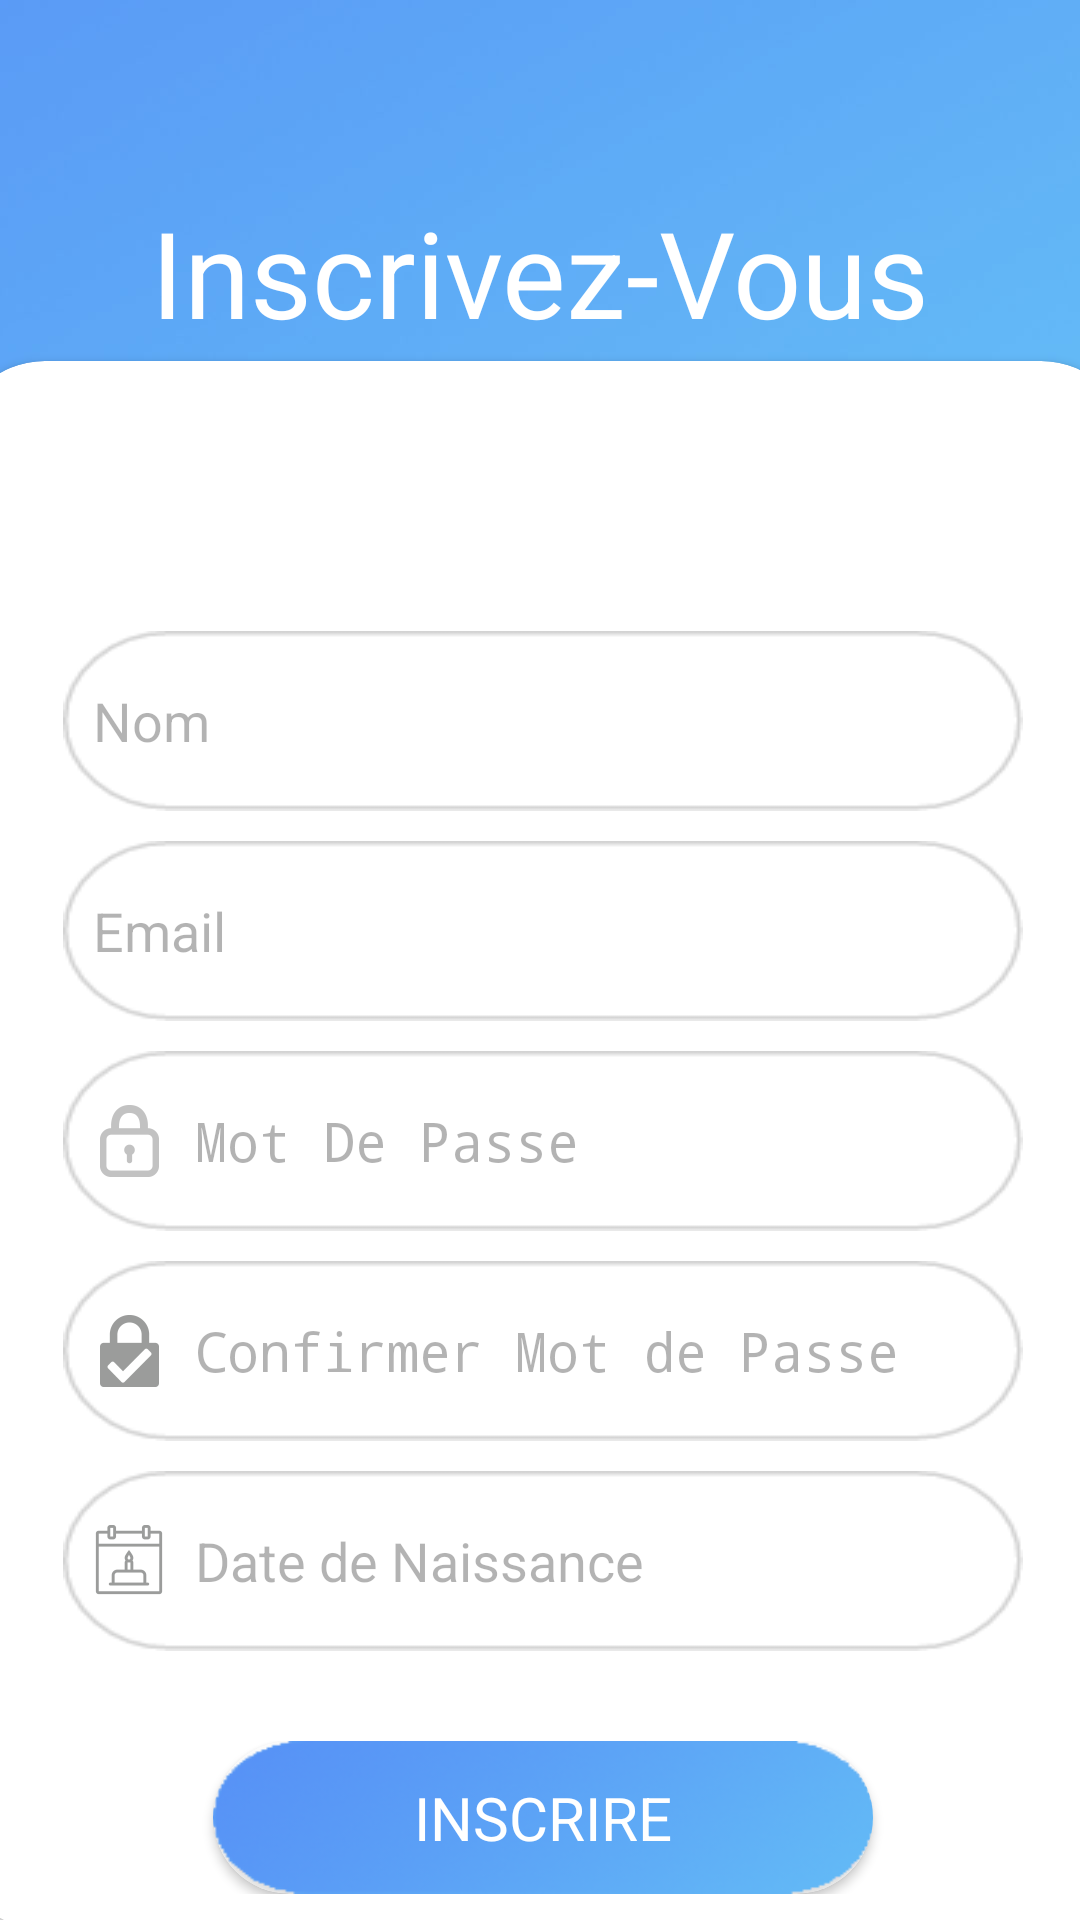

Produce the Android XML layout that renders to this screen, including the resource entries it uses.
<!-- AndroidManifest.xml: activity theme Theme.AppCompat.Light.NoActionBar -->
<!-- res/layout/activity_register.xml -->
<?xml version="1.0" encoding="utf-8"?>
<androidx.constraintlayout.widget.ConstraintLayout xmlns:android="http://schemas.android.com/apk/res/android"
    xmlns:app="http://schemas.android.com/apk/res-auto"
    xmlns:tools="http://schemas.android.com/tools"
    android:layout_width="match_parent"
    android:layout_height="match_parent"
    android:background="@drawable/backlogin"
    tools:context=".RegisterActivity">

    <androidx.cardview.widget.CardView
        android:id="@+id/cardView"
        android:layout_width="392dp"
        android:layout_height="523dp"
        android:layout_marginStart="21dp"
        android:layout_marginTop="3dp"
        android:layout_marginEnd="20dp"
        android:background="@android:color/transparent"
        app:cardCornerRadius="30dp"
        app:layout_constraintEnd_toEndOf="parent"
        app:layout_constraintStart_toStartOf="parent"
        app:layout_constraintTop_toBottomOf="@+id/textView2">

        <RelativeLayout
            android:layout_width="match_parent"
            android:layout_height="match_parent"
            android:background="#00FFFFFF">

            <ImageView
                android:id="@+id/imageView7"
                android:layout_width="40dp"
                android:layout_height="40dp"
                android:layout_centerHorizontal="true"
                android:layout_marginTop="20dp"
                android:tint="#0B0909"
                app:srcCompat="@drawable/ic_group_add_" />

            <EditText
                android:id="@+id/username"
                android:layout_width="wrap_content"
                android:layout_height="60dp"
                android:layout_below="@id/imageView7"
                android:layout_centerInParent="true"
                android:layout_marginTop="30dp"
                android:alpha="0.50"
                android:background="@drawable/edittextbox"
                android:drawableStart="@drawable/ic_person_black_24dp"
                android:drawablePadding="10dp"
                android:ems="10"
                android:hint="Nom"
                android:inputType="textPersonName"
                android:padding="10dp" />

            <EditText
                android:id="@+id/bd"
                android:layout_width="wrap_content"
                android:layout_height="60dp"
                android:layout_below="@id/confirmmp"
                android:layout_centerInParent="true"
                android:layout_marginTop="10dp"
                android:alpha="0.50"
                android:background="@drawable/edittextbox"
                android:drawableLeft="@drawable/birthdate"
                android:drawablePadding="10dp"
                android:editable="false"
                android:ems="10"
                android:hint="Date de Naissance"
                android:padding="10dp" />

            <EditText
                android:id="@+id/confirmmp"
                android:layout_width="wrap_content"
                android:layout_height="60dp"
                android:layout_below="@id/mp"
                android:layout_centerInParent="true"
                android:layout_marginTop="10dp"
                android:alpha="0.50"
                android:background="@drawable/edittextbox"
                android:drawableLeft="@drawable/passwordcnfrm"
                android:drawablePadding="10dp"
                android:ems="10"
                android:hint="Confirmer Mot de Passe"
                android:inputType="textPassword"
                android:padding="10dp" />


            <EditText
                android:id="@+id/em"
                android:layout_width="wrap_content"
                android:layout_height="60dp"
                android:layout_below="@id/username"
                android:layout_centerInParent="true"
                android:layout_marginTop="10dp"
                android:alpha="0.50"
                android:background="@drawable/edittextbox"
                android:drawableStart="@drawable/ic_email_black_24dp"
                android:drawablePadding="10dp"
                android:ems="10"
                android:hint="Email"
                android:inputType="textEmailAddress"
                android:padding="10dp" />

            <EditText
                android:id="@+id/mp"
                android:layout_width="wrap_content"
                android:layout_height="60dp"
                android:layout_below="@id/em"
                android:layout_centerInParent="true"
                android:layout_marginTop="10dp"
                android:alpha="0.50"
                android:background="@drawable/edittextbox"
                android:drawableLeft="@drawable/password"
                android:drawablePadding="10dp"
                android:ems="10"
                android:hint="Mot De Passe"
                android:inputType="textPassword"
                android:padding="10dp" />
            <include
                android:id="@+id/signupbtn"
                layout="@layout/signin_button_layout"
                android:layout_width="230dp"
                android:layout_height="wrap_content"
                android:layout_marginTop="30dp"
                android:layout_below="@id/bd"
                android:layout_centerInParent="true" />

            <ImageView
                android:id="@+id/imageView8"
                android:layout_width="50dp"
                android:layout_height="50dp"
                android:layout_below="@+id/bd"
                android:layout_marginStart="14dp"
                android:layout_marginTop="30dp"
                android:layout_marginEnd="30dp"
                android:layout_toStartOf="@+id/loginbtn"
                app:srcCompat="@drawable/google_icon" />

            <ImageView
                android:id="@+id/imageView9"
                android:layout_width="45dp"
                android:layout_height="50dp"
                android:layout_below="@+id/bd"
                android:layout_alignParentEnd="true"
                android:layout_marginStart="30dp"
                android:layout_marginTop="30dp"
                android:layout_marginEnd="14dp"
                android:layout_toEndOf="@+id/loginbtn"
                app:srcCompat="@drawable/fbicon" />

        </RelativeLayout>


    </androidx.cardview.widget.CardView>

    <TextView
        android:id="@+id/textView2"
        android:layout_width="wrap_content"
        android:layout_height="wrap_content"
        android:layout_alignParentTop="true"
        android:layout_centerInParent="true"
        android:layout_marginStart="116dp"
        android:layout_marginTop="64dp"
        android:layout_marginEnd="116dp"
        android:text="Inscrivez-Vous"
        android:textColor="#FFFFFF"
        android:textSize="40sp"
        app:layout_constraintEnd_toEndOf="parent"
        app:layout_constraintStart_toStartOf="parent"
        app:layout_constraintTop_toTopOf="parent" />

    <TextView
        android:id="@+id/login"
        android:layout_width="wrap_content"
        android:layout_height="wrap_content"
        android:layout_alignParentBottom="true"
        android:layout_marginStart="71dp"
        android:layout_marginTop="13dp"
        android:text="J'ai déjà un compte !"
        android:textColor="#AA151010"
        android:textSize="18sp"
        app:layout_constraintStart_toStartOf="parent"
        app:layout_constraintTop_toBottomOf="@+id/cardView" />

    <TextView
        android:id="@+id/loginview"
        android:layout_width="wrap_content"
        android:layout_height="wrap_content"
        android:layout_alignRight="@id/login"
        android:layout_alignParentRight="true"
        android:layout_alignParentBottom="true"
        android:layout_marginStart="25dp"
        android:layout_marginTop="13dp"
        android:layout_marginEnd="92dp"
        android:text="Identifier !"
        android:textColor="#0D9AF1"
        android:textSize="18sp"
        app:layout_constraintEnd_toEndOf="parent"
        app:layout_constraintStart_toEndOf="@+id/login"
        app:layout_constraintTop_toBottomOf="@+id/cardView" />


</androidx.constraintlayout.widget.ConstraintLayout>
<!-- res/layout/signin_button_layout.xml (included above) -->
<?xml version="1.0" encoding="utf-8"?>
<androidx.constraintlayout.widget.ConstraintLayout xmlns:android="http://schemas.android.com/apk/res/android"
    xmlns:app="http://schemas.android.com/apk/res-auto"
    xmlns:tools="http://schemas.android.com/tools"
    android:layout_width="match_parent"
    android:layout_height="match_parent"
    android:orientation="vertical"
    >

    <androidx.cardview.widget.CardView
        android:id="@+id/cardview_id_sign"
        android:layout_width="220dp"
        android:layout_height="51dp"
        app:cardCornerRadius="40dp"
        app:layout_constraintBottom_toBottomOf="parent"
        app:layout_constraintEnd_toEndOf="parent"
        app:layout_constraintStart_toStartOf="parent">

        <androidx.constraintlayout.widget.ConstraintLayout
            android:id="@+id/constraint_layoutsign"
            android:layout_width="match_parent"
            android:layout_height="match_parent"
            android:background="@drawable/buttonblue">

            <ProgressBar
                android:id="@+id/progressBarSign"
                style="?android:attr/progressBarStyle"
                android:layout_width="40dp"
                android:layout_height="40dp"
                android:layout_marginEnd="16dp"
                android:indeterminate="true"
                android:indeterminateTint="#FFFF"
                android:indeterminateTintMode="src_atop"
                android:visibility="gone"
                app:layout_constraintBottom_toBottomOf="parent"
                app:layout_constraintEnd_toStartOf="@+id/identifier"
                app:layout_constraintTop_toTopOf="parent"
                tools:targetApi="lollipop" />

            <TextView
                android:id="@+id/inscrire"
                android:layout_width="wrap_content"
                android:layout_height="wrap_content"
                android:text="INSCRIRE"
                android:textColor="#FFFF"
                android:textSize="20sp"
                app:layout_constraintBottom_toBottomOf="parent"
                app:layout_constraintEnd_toEndOf="parent"
                app:layout_constraintStart_toStartOf="parent"
                app:layout_constraintTop_toTopOf="parent" />
        </androidx.constraintlayout.widget.ConstraintLayout>
    </androidx.cardview.widget.CardView>
</androidx.constraintlayout.widget.ConstraintLayout>
<!-- resources referenced by this layout -->
<resources>
  <!-- drawable backlogin: jpg bitmap (drawable, 29272 bytes) -->
  <!-- drawable birthdate: png bitmap (drawable, 6998 bytes) -->
  <!-- drawable buttonblue: png bitmap (drawable, 13111 bytes) -->
  <!-- drawable edittextbox: png bitmap (drawable, 2374 bytes) -->
  <!-- drawable fbicon: png bitmap (drawable, 34502 bytes) -->
  <!-- drawable ic_group_add_: png bitmap (drawable, 496 bytes) -->
  <!-- drawable password: png bitmap (drawable-hdpi, 594 bytes) -->
  <!-- drawable passwordcnfrm: png bitmap (drawable-hdpi, 722 bytes) -->
</resources>
